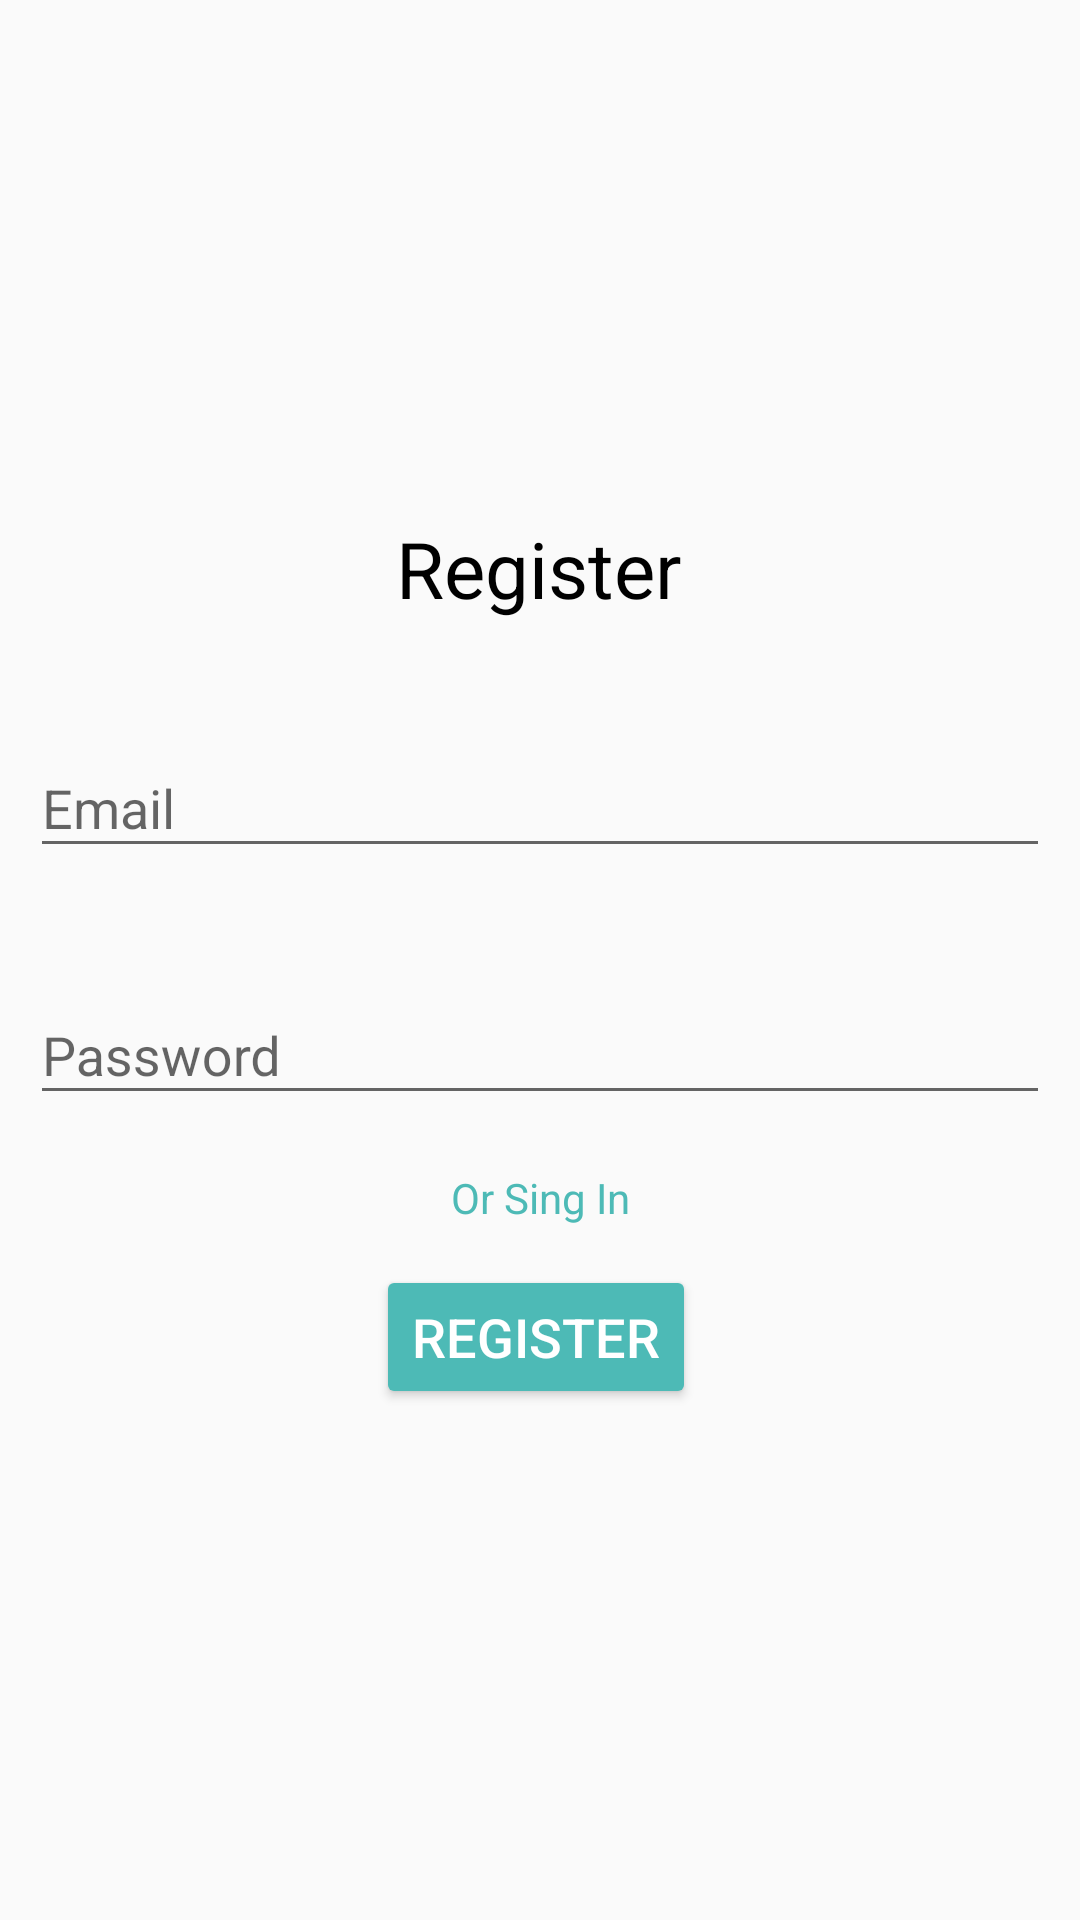

Produce the Android XML layout that renders to this screen, including the resource entries it uses.
<!-- AndroidManifest.xml: application theme Theme.MyApplication -->
<!-- res/layout/fragment_registre.xml -->
<?xml version="1.0" encoding="utf-8"?>
<layout xmlns:android="http://schemas.android.com/apk/res/android"
    xmlns:tools="http://schemas.android.com/tools"
    xmlns:app="http://schemas.android.com/apk/res-auto">

    <data>

    </data>

    <androidx.constraintlayout.widget.ConstraintLayout
        android:layout_width="match_parent"
        android:layout_height="match_parent"
        tools:context=".screens.start.StartFragment">

        <TextView
            android:id="@+id/textView"
            android:layout_width="wrap_content"
            android:layout_height="wrap_content"
            android:layout_marginTop="172dp"
            android:text="Register"
            android:textColor="@color/black"
            android:textSize="26sp"
            app:layout_constraintEnd_toEndOf="parent"
            app:layout_constraintHorizontal_bias="0.498"
            app:layout_constraintStart_toStartOf="parent"
            app:layout_constraintTop_toTopOf="parent" />

        <com.google.android.material.textfield.TextInputLayout
            android:id="@+id/textInputLayout2"
            android:layout_width="match_parent"
            android:layout_height="wrap_content"
            android:layout_marginStart="10dp"
            android:layout_marginTop="30dp"
            android:layout_marginEnd="10dp"
            android:hint="Email"
            app:layout_constraintEnd_toEndOf="parent"
            app:layout_constraintStart_toStartOf="parent"
            app:layout_constraintTop_toBottomOf="@+id/textView">

            <com.google.android.material.textfield.TextInputEditText
                android:id="@+id/ed_email"
                android:layout_width="match_parent"
                android:layout_height="wrap_content">

            </com.google.android.material.textfield.TextInputEditText>

        </com.google.android.material.textfield.TextInputLayout>

        <com.google.android.material.textfield.TextInputLayout
            android:id="@+id/textInputLayout3"
            android:layout_width="match_parent"
            android:layout_height="wrap_content"
            android:layout_marginStart="10dp"
            android:layout_marginTop="30dp"
            android:layout_marginEnd="10dp"
            android:hint="Password"
            app:layout_constraintEnd_toEndOf="parent"
            app:layout_constraintStart_toStartOf="parent"
            app:layout_constraintTop_toBottomOf="@+id/textInputLayout2">

            <com.google.android.material.textfield.TextInputEditText
                android:id="@+id/ed_password"
                android:layout_width="match_parent"
                android:layout_height="wrap_content">

            </com.google.android.material.textfield.TextInputEditText>

        </com.google.android.material.textfield.TextInputLayout>

        <TextView
            android:id="@+id/singIn"
            android:layout_width="wrap_content"
            android:layout_height="wrap_content"
            android:layout_marginTop="5dp"
            android:text="Or Sing In"
            android:textColor="#4DBAB6"
            app:layout_constraintBottom_toTopOf="@+id/btn_singIn"
            app:layout_constraintEnd_toEndOf="parent"
            app:layout_constraintStart_toStartOf="parent"
            app:layout_constraintTop_toBottomOf="@+id/textInputLayout3">

        </TextView>

        <Button
            android:id="@+id/btn_singIn"
            android:layout_width="wrap_content"
            android:layout_height="wrap_content"
            android:layout_marginTop="50dp"
            android:backgroundTint="#4DBAB6"
            android:text="Register"
            android:textColor="@color/white"
            android:textSize="18sp"
            app:layout_constraintEnd_toEndOf="parent"
            app:layout_constraintHorizontal_bias="0.495"
            app:layout_constraintStart_toStartOf="parent"
            app:layout_constraintTop_toBottomOf="@+id/textInputLayout3" />

    </androidx.constraintlayout.widget.ConstraintLayout>
</layout>
<!-- resources referenced by this layout -->
<resources>
  <style name="Theme.MyApplication" parent="Base.Theme.MyApplication" />
  <style name="Base.Theme.MyApplication" parent="Theme.AppCompat.DayNight.NoActionBar">
          
          <item name="android:windowActivityTransitions">true</item>
          <item name="searchIcon">@drawable/icons</item>
          <item name="closeIcon">@drawable/icons</item>
          <item name="android:windowEnterTransition">@transition/trans_anim</item>
          <item name="android:windowExitTransition">@transition/trans_anim</item>
      </style>
  <!-- not gathered from this repository: default colours our renderer supplied (Android Studio template values) -->
  <color name="black">#FF000000</color>
  <color name="white">#FFFFFFFF</color>
</resources>
